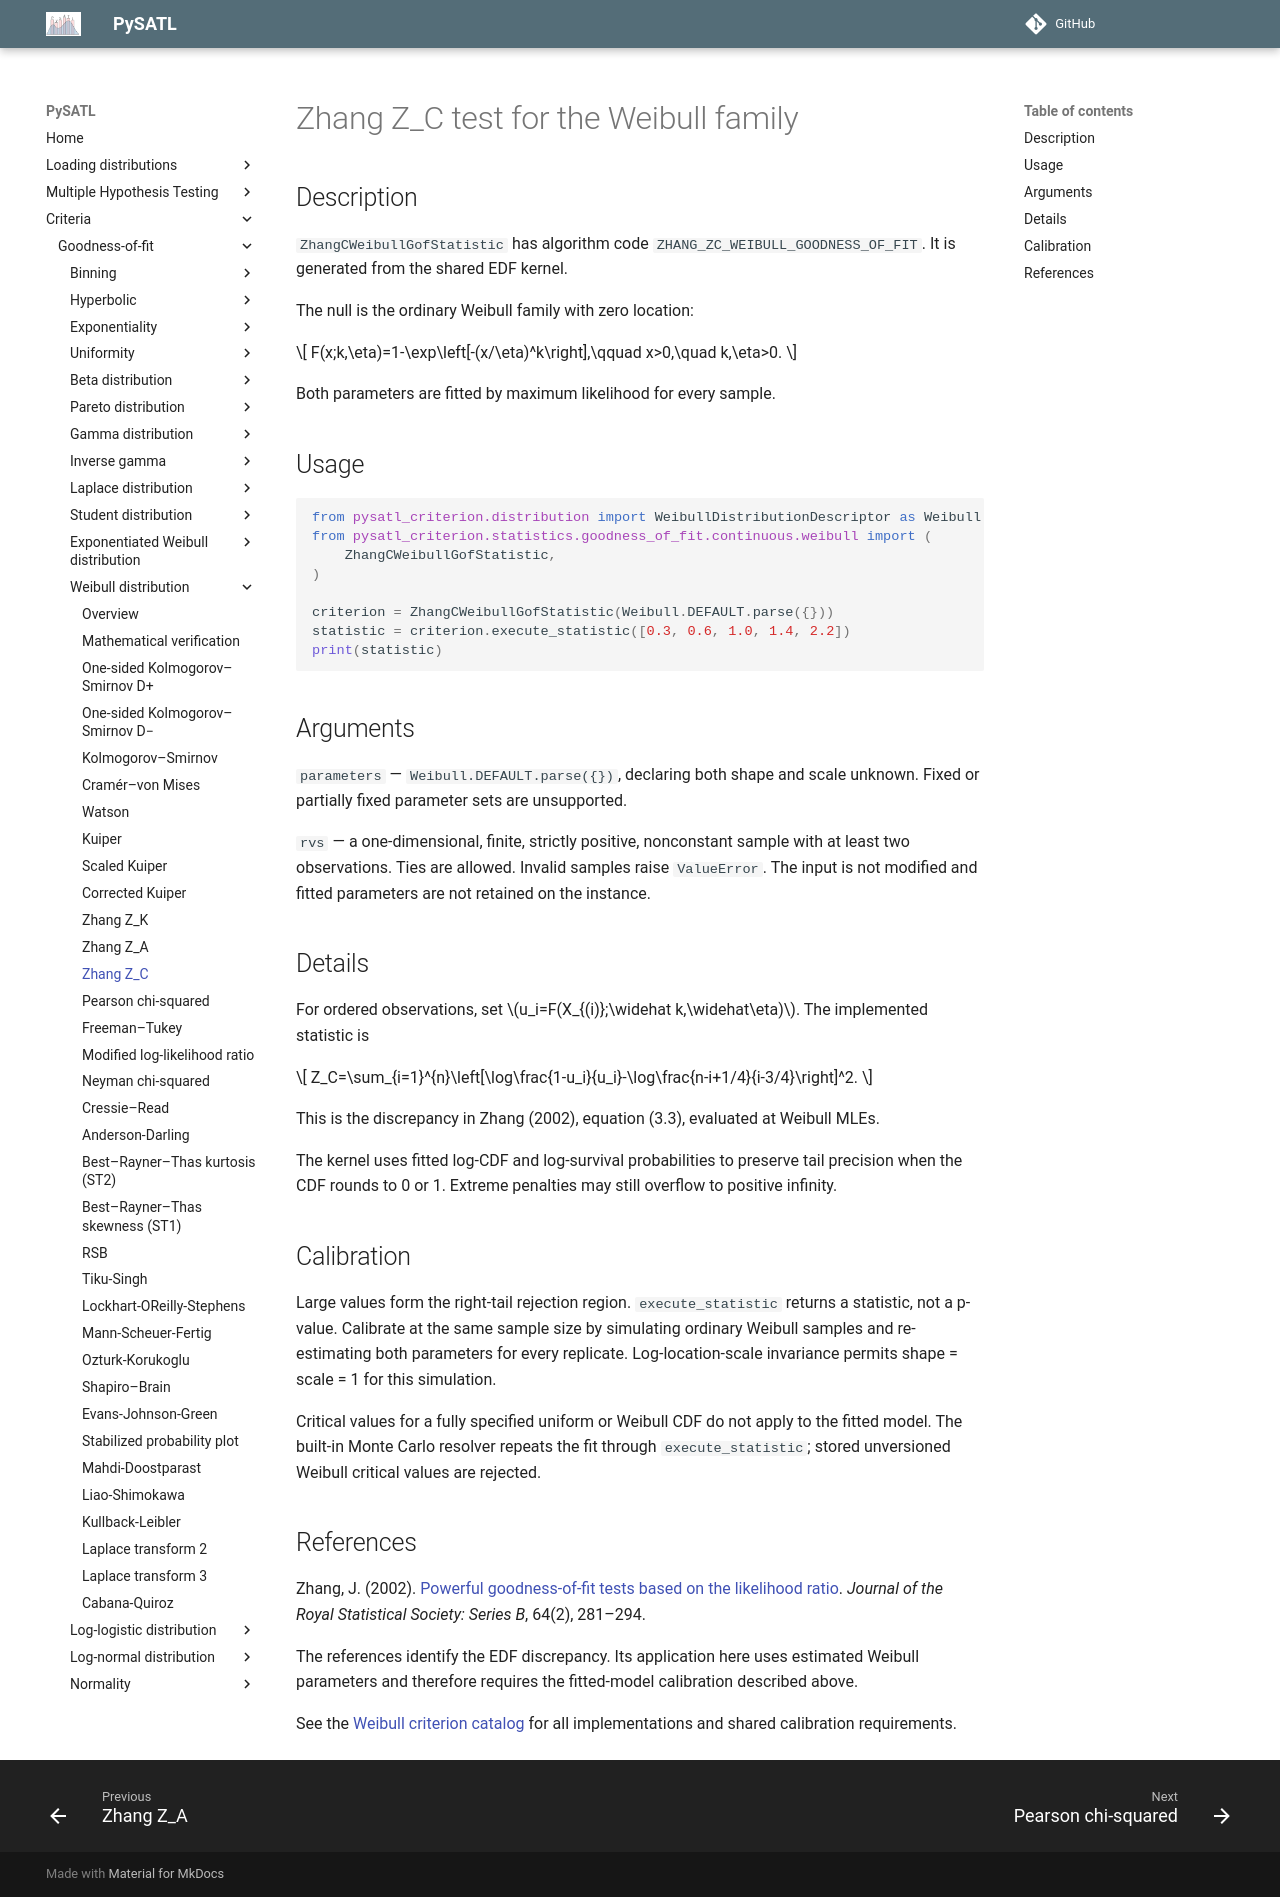

repository: PySATL/pysatl-criterion · page: en/main/criteria/goodness-of-fit/weibull/zhang_c_weibull_criterion/index.html · generator: mkdocs

# Zhang Z_C test for the Weibull family

## Description

`ZhangCWeibullGofStatistic` has algorithm code `ZHANG_ZC_WEIBULL_GOODNESS_OF_FIT`.
It is generated from the shared EDF kernel.

The null is the ordinary Weibull family with zero location:

$$
F(x;k,\eta)=1-\exp\left[-(x/\eta)^k\right],\qquad x>0,\quad k,\eta>0.
$$

Both parameters are fitted by maximum likelihood for every sample.

## Usage

```python
from pysatl_criterion.distribution import WeibullDistributionDescriptor as Weibull
from pysatl_criterion.statistics.goodness_of_fit.continuous.weibull import (
    ZhangCWeibullGofStatistic,
)

criterion = ZhangCWeibullGofStatistic(Weibull.DEFAULT.parse({}))
statistic = criterion.execute_statistic([0.3, 0.6, 1.0, 1.4, 2.2])
print(statistic)
```

## Arguments

`parameters` — `Weibull.DEFAULT.parse({})`, declaring both shape and scale
unknown. Fixed or partially fixed parameter sets are unsupported.

`rvs` — a one-dimensional, finite, strictly positive, nonconstant sample with
at least two observations. Ties are allowed. Invalid samples raise `ValueError`.
The input is not modified and fitted parameters are not retained on the instance.

## Details

For ordered observations, set $u_i=F(X_{(i)};\widehat k,\widehat\eta)$.
The implemented statistic is

$$
Z_C=\sum_{i=1}^{n}\left[\log\frac{1-u_i}{u_i}-\log\frac{n-i+1/4}{i-3/4}\right]^2.
$$

This is the discrepancy in Zhang (2002), equation (3.3), evaluated at Weibull MLEs.

The kernel uses fitted log-CDF and log-survival probabilities to preserve tail precision when the CDF rounds to 0 or 1. Extreme penalties may still overflow to positive infinity.

## Calibration

Large values form the right-tail rejection region. `execute_statistic` returns
a statistic, not a p-value. Calibrate at the same sample size by simulating
ordinary Weibull samples and re-estimating both parameters for every replicate.
Log-location-scale invariance permits shape = scale = 1 for this simulation.

Critical values for a fully specified uniform or Weibull CDF do not apply to the
fitted model. The built-in Monte Carlo resolver repeats the fit through
`execute_statistic`; stored unversioned Weibull critical values are rejected.

## References

Zhang, J. (2002). [Powerful goodness-of-fit tests based on the likelihood ratio](https://doi.org/10.1111/1467-9868.00337). *Journal of the Royal Statistical Society: Series B*, 64(2), 281–294.

The references identify the EDF discrepancy. Its application here uses estimated Weibull parameters and therefore requires the fitted-model calibration described above.

See the [Weibull criterion catalog](index.md) for all implementations and shared
calibration requirements.
